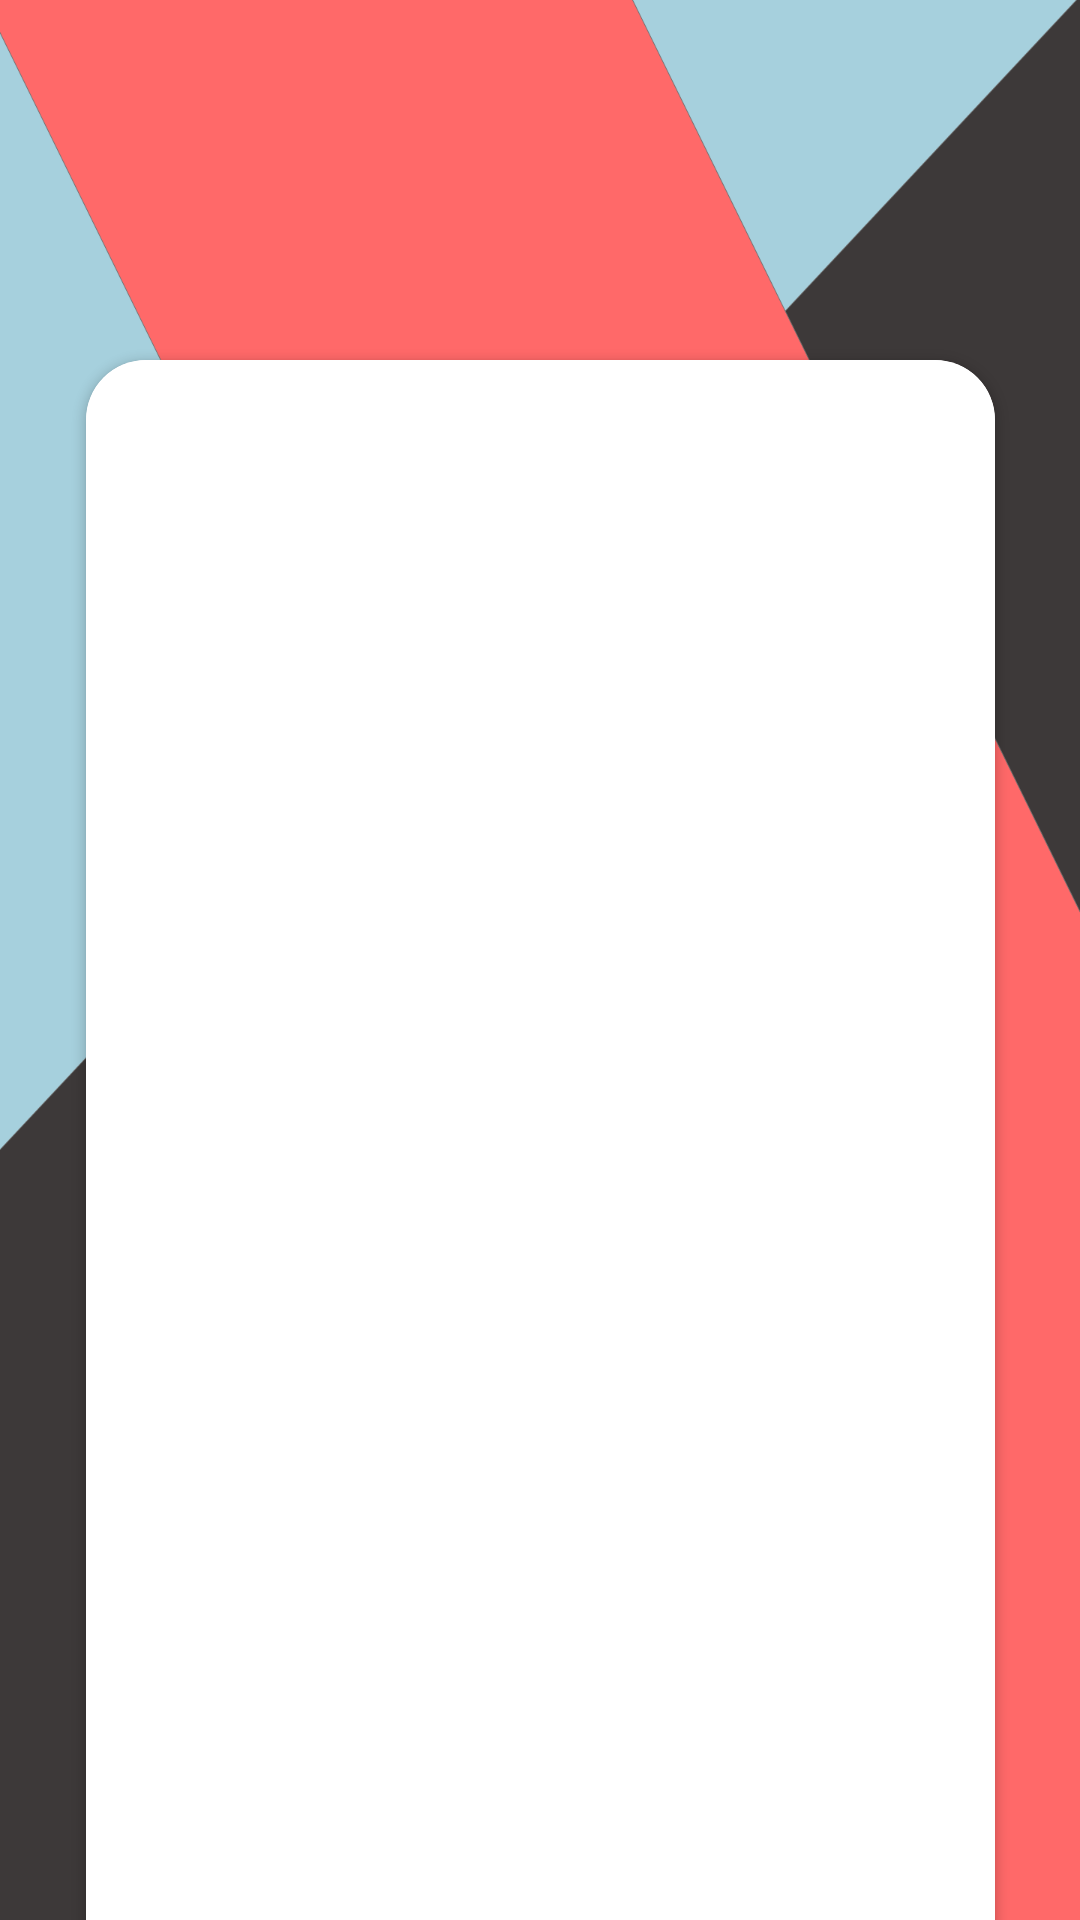

Here is an Android app screen rendered from its layout file. Give the layout XML and the strings, colors and styles it references.
<!-- AndroidManifest.xml: application theme Theme.InstagramCloneKt -->
<!-- res/layout/fragment_login_screen.xml -->
<?xml version="1.0" encoding="utf-8"?>
<androidx.constraintlayout.widget.ConstraintLayout xmlns:android="http://schemas.android.com/apk/res/android"
    xmlns:app="http://schemas.android.com/apk/res-auto"
    xmlns:tools="http://schemas.android.com/tools"
    android:layout_width="match_parent"
    android:layout_height="match_parent"
    android:background="@drawable/background"
    tools:context=".view.ui.LoginScreen">

    <androidx.cardview.widget.CardView
        android:layout_width="303dp"
        android:layout_height="549dp"
        android:layout_marginTop="120dp"
        android:elevation="15dp"
        app:cardCornerRadius="20dp"
        app:layout_constraintEnd_toEndOf="parent"
        app:layout_constraintStart_toStartOf="parent"
        app:layout_constraintTop_toTopOf="parent">

        <androidx.constraintlayout.widget.ConstraintLayout
            android:layout_width="match_parent"
            android:layout_height="match_parent">

            <com.google.android.material.tabs.TabLayout
                android:id="@+id/tab_layout"
                android:layout_width="match_parent"
                android:layout_height="wrap_content"
                app:layout_constraintEnd_toEndOf="parent"
                app:layout_constraintStart_toStartOf="parent"
                app:layout_constraintTop_toTopOf="parent"
                app:tabBackground="@color/gray_main"
                app:tabGravity="fill"
                app:tabIndicatorColor="#FF6969"
                app:tabInlineLabel="true"
                app:tabMode="fixed"
                app:tabTextColor="@color/textColor">


            </com.google.android.material.tabs.TabLayout>

            <androidx.viewpager2.widget.ViewPager2
                android:id="@+id/view_pager"
                android:layout_width="0dp"
                android:layout_height="0dp"
                app:layout_constraintBottom_toBottomOf="parent"
                app:layout_constraintEnd_toEndOf="parent"
                app:layout_constraintHorizontal_bias="0.0"
                app:layout_constraintStart_toStartOf="parent"
                app:layout_constraintTop_toBottomOf="@+id/tab_layout"
                app:layout_constraintVertical_bias="0.0" />
        </androidx.constraintlayout.widget.ConstraintLayout>
    </androidx.cardview.widget.CardView>

    <TextView
        android:id="@+id/textView6"
        android:layout_width="wrap_content"
        android:layout_height="wrap_content"
        android:layout_marginStart="144dp"
        android:layout_marginEnd="144dp"
        android:layout_marginBottom="64dp"
        android:text="PHOTOGRAM"
        android:textColor="#A6D0DD"
        android:textSize="20dp"
        android:textStyle="bold"
        app:layout_constraintBottom_toBottomOf="parent"
        app:layout_constraintEnd_toEndOf="parent"
        app:layout_constraintStart_toStartOf="parent" />
</androidx.constraintlayout.widget.ConstraintLayout>
<!-- resources referenced by this layout -->
<resources>
  <color name="gray_main">#424242</color>
  <color name="textColor">#E3E3E3</color>
  <!-- drawable background: png bitmap (drawable, 172873 bytes) -->
  <style name="Theme.InstagramCloneKt" parent="Theme.MaterialComponents.DayNight.DarkActionBar">
          
          <item name="colorPrimary">#FF6969</item>
          <item name="colorPrimaryVariant">#FF6969</item>
          <item name="colorOnPrimary">@color/white</item>
          
          <item name="colorSecondary">@color/teal_200</item>
          <item name="colorSecondaryVariant">@color/teal_700</item>
          <item name="colorOnSecondary">@color/black</item>
          
          <item name="android:statusBarColor">?attr/colorPrimaryVariant</item>
          
      </style>
  <color name="white">#FFFFFFFF</color>
  <color name="teal_200">#FF03DAC5</color>
  <color name="teal_700">#FF018786</color>
  <color name="black">#FF000000</color>
</resources>
